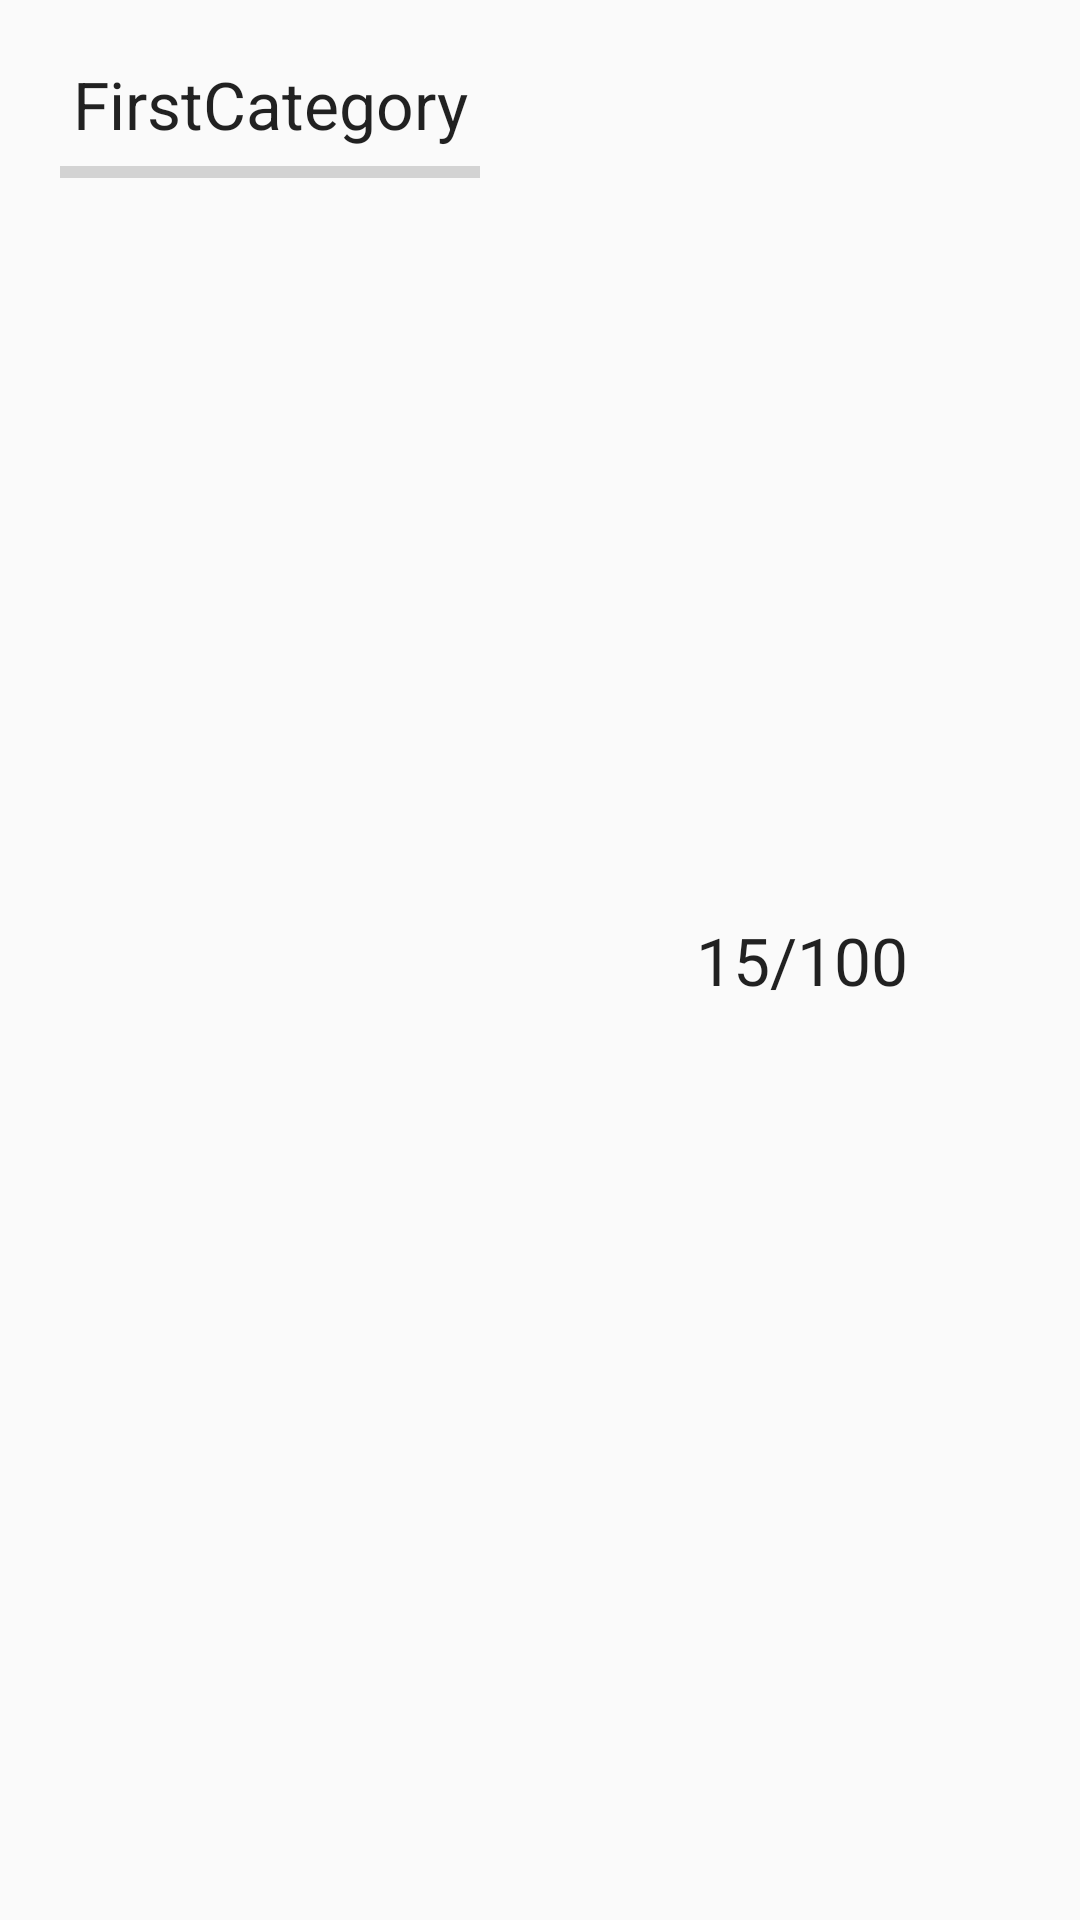

Produce the Android XML layout that renders to this screen, including the resource entries it uses.
<!-- AndroidManifest.xml: application theme AppTheme -->
<!-- res/layout/quiz_activity_category_results.xml -->
<?xml version="1.0" encoding="utf-8"?>
<LinearLayout
    xmlns:android="http://schemas.android.com/apk/res/android"
    android:orientation="horizontal"
    android:layout_width="match_parent"
    android:layout_height="wrap_content"
    android:paddingBottom="20dp"
    android:id="@+id/categoryContainer"
    android:paddingTop="20dp">

    <LinearLayout
        android:orientation="vertical"
        android:layout_width="match_parent"
        android:layout_height="wrap_content"
        android:gravity="right"
        android:layout_weight="1">

        <TextView
            android:layout_width="match_parent"
            android:layout_height="wrap_content"
            android:textAppearance="?android:attr/textAppearanceLarge"
            android:text="FirstCategory"
            android:gravity="center_horizontal"
            android:id="@+id/categoryName" />

        <ProgressBar
            style="?android:attr/progressBarStyleHorizontal"
            android:layout_width="match_parent"
            android:layout_height="wrap_content"
            android:id="@+id/progressBar"
            android:paddingLeft="20sp"
            android:paddingRight="20sp" />
    </LinearLayout>

    <TextView
        android:layout_width="match_parent"
        android:layout_height="match_parent"
        android:textAppearance="?android:attr/textAppearanceLarge"
        android:text="15/100"
        android:id="@+id/categoryResult"
        android:paddingRight="5dp"
        android:gravity="center_vertical|center_horizontal"
        android:layout_weight="1" />

</LinearLayout>
<!-- resources referenced by this layout -->
<resources>
  <style name="AppTheme" parent="Theme.AppCompat.Light.DarkActionBar">
          
  
  
          
          <item name="android:spinnerItemStyle">
              @style/spinnerItemStyle
          </item>
  
          
          <item name="android:spinnerDropDownItemStyle">
              @style/spinnerDropDownItemStyle
          </item>
  
      </style>
  <style name="spinnerItemStyle">
          <item name="android:textSize">@dimen/text_spinner</item>
          <item name="android:gravity">center</item>
      </style>
  <style name="spinnerDropDownItemStyle">
          <item name="android:textSize">@dimen/text_spinner</item>
          <item name="android:gravity">center</item>
          <item name="android:paddingRight">20dp</item>
          <item name="android:paddingLeft">20dp</item>
      </style>
  <dimen name="text_spinner">18sp</dimen>
</resources>
